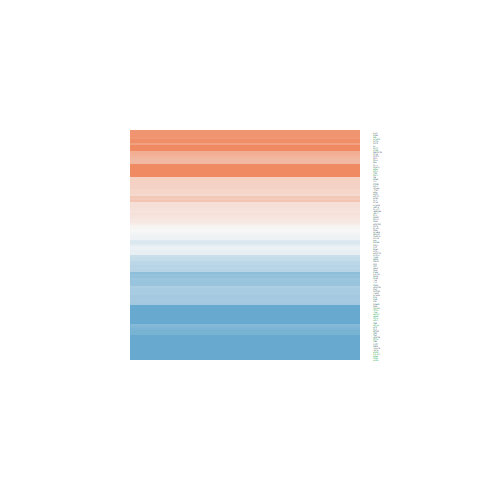

Values plotted in this chart, from the file beside it:
ID, logFC, AveExpr, t, P.Value, adj.P.Val, B
9246, 0.2315, 20.12, 0.5984, 0.553, 0.7643, -6.545
2954, 0.6399, 21.99, 1.155, 0.2551, 0.4932, -6.062
3420, -0.307, 21.18, -0.6435, 0.5236, 0.7443, -6.517
2182, 1.379, 19.53, 2.803, 0.007843, 0.04263, -3.111
7358, -1.271, 21.95, -1.87, 0.069, 0.2049, -5.033
4683, 0.9063, 19.02, 2.896, 0.00616, 0.03542, -2.89
10455, -0.8098, 20.92, -1.896, 0.06536, 0.1974, -4.987
874, -1.659, 22.16, -2.167, 0.03635, 0.1296, -4.484
3417, -0.6222, 23.2, -1.661, 0.1046, 0.2742, -5.377
23417, 0.2276, 18.44, 0.6914, 0.4934, 0.7204, -6.485
3939, -1.804, 24.22, -3.617, 0.0008405, 0.007801, -1.031
216, -0.5263, 22.89, -0.4553, 0.6514, 0.8262, -6.62
226, -0.1115, 24.79, -0.1629, 0.8714, 0.9334, -6.711
7389, 0.1922, 21.72, 0.4803, 0.6337, 0.817, -6.609
2052, -0.07998, 23.56, -0.1455, 0.885, 0.9416, -6.714
3320, 0.1955, 23.99, 0.7565, 0.4539, 0.6869, -6.438
2271, 0.7763, 22.69, 1.991, 0.05352, 0.1715, -4.818
5160, -0.44, 22.62, -0.8376, 0.4073, 0.6477, -6.373
2026, 2.107, 23.87, 3.375, 0.001677, 0.01316, -1.681
30, -1.436, 21.4, -3.673, 0.0007158, 0.006889, -0.8789
3956, -1.196, 23.85, -2.22, 0.03231, 0.1184, -4.381
1738, 0.354, 22.87, 0.8104, 0.4226, 0.6601, -6.396
5162, -0.5501, 22.58, -1.108, 0.2745, 0.5154, -6.114
34, 0.1794, 22.16, 0.4858, 0.6298, 0.815, -6.606
210, 0.8913, 22.59, 1.709, 0.09535, 0.2574, -5.301
4282, 0.4007, 25.63, 0.8443, 0.4036, 0.6448, -6.368
2752, 0.5475, 24.16, 0.5097, 0.6131, 0.8073, -6.594
873, -1.008, 24.86, -1.842, 0.0731, 0.2133, -5.081
35, -0.6585, 20.13, -1.431, 0.1602, 0.3644, -5.716
948, 1.589, 21.62, 1.984, 0.05424, 0.1729, -4.829
4128, 1.309, 22.41, 2.011, 0.05122, 0.1676, -4.78
2819, 0.1028, 21.77, 0.137, 0.8917, 0.945, -6.715
594, -0.1824, 21.55, -0.4962, 0.6225, 0.8119, -6.601
762, 1.864, 22.19, 1.911, 0.06328, 0.1933, -4.96
5793, 0.3556, 20.76, 0.696, 0.4906, 0.7175, -6.482
1376, -0.4088, 20.97, -1.25, 0.2186, 0.4469, -5.95
328, 1.263, 23.11, 3.351, 0.001794, 0.01376, -1.744
10961, -0.9905, 23.37, -1.913, 0.06307, 0.1928, -4.957
9588, 0.3546, 25.43, 0.5735, 0.5696, 0.7756, -6.559
1892, -0.6759, 22.93, -1.822, 0.07613, 0.2206, -5.115
158, -0.5502, 21.23, -1.243, 0.2212, 0.4507, -5.959
218, 0.234, 21.14, 0.2849, 0.7772, 0.8892, -6.684
6389, -0.4348, 21.76, -1.081, 0.2864, 0.5283, -6.143
2180, -0.2005, 20.76, -0.3685, 0.7145, 0.8575, -6.656
3155, -1.968, 20.89, -5.047, 1.06828704078925e-05, 0.0002716, 3.154
1371, -1.625, 20.65, -3.931, 0.0003348, 0.003862, -0.1576
1743, -0.1366, 22.71, -0.3717, 0.7121, 0.8565, -6.655
4190, 0.65, 24.65, 1.748, 0.08821, 0.2436, -5.238
4191, 0.4728, 25.08, 1.083, 0.2855, 0.5275, -6.141
1632, 0.2041, 22.88, 0.5086, 0.6139, 0.8075, -6.595
10449, 0.8899, 22.35, 1.898, 0.06512, 0.197, -4.984
1384, -0.8683, 21.18, -2.229, 0.0316, 0.1165, -4.362
2820, 0.9384, 22.16, 2.072, 0.04487, 0.1524, -4.667
4199, -0.3989, 21.72, -0.5959, 0.5546, 0.7647, -6.546
223, 0.006343, 23.82, 0.01435, 0.9886, 0.9938, -6.725
2194, -0.5664, 22.26, -1.195, 0.2392, 0.4746, -6.016
37, -1.272, 22.33, -4.081, 0.0002134, 0.002665, 0.2719
10965, 0.2755, 20.44, 0.6042, 0.5492, 0.7621, -6.541
1374, -2.719, 21.68, -3.722, 0.0006207, 0.006289, -0.7439
3421, -0.5239, 21.51, -0.9709, 0.3375, 0.585, -6.254
... 49 more rows
